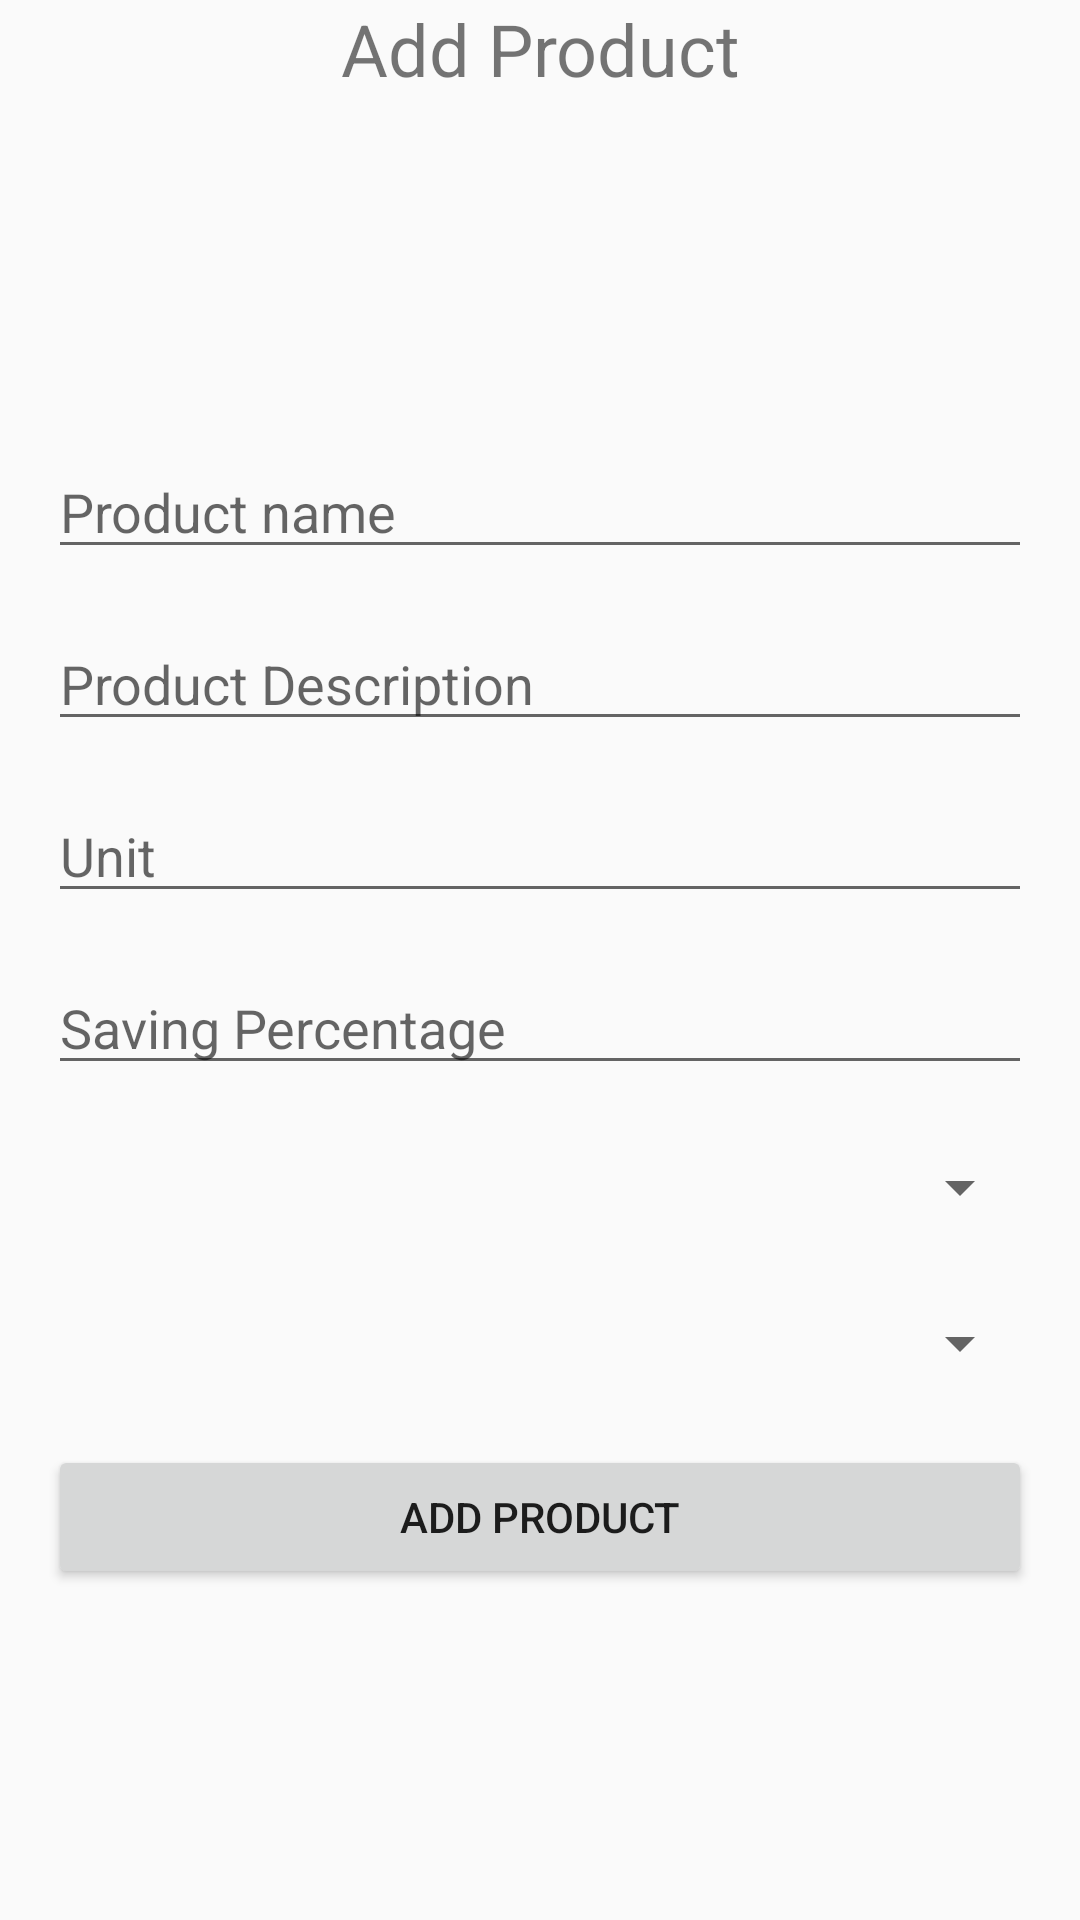

Layout XML and referenced resources for this Android screen:
<!-- AndroidManifest.xml: application theme AppTheme -->
<!-- res/layout/activity_add_product.xml -->
<LinearLayout xmlns:android="http://schemas.android.com/apk/res/android"
    android:layout_width="match_parent"
    android:layout_height="match_parent"
    android:layout_margin="8dp"
    android:orientation="vertical">

    <TextView
        android:layout_width="match_parent"
        android:layout_height="wrap_content"
        android:gravity="center"
        android:text="Add Product"
        android:textSize="24sp" />

    <ScrollView
        android:layout_width="match_parent"
        android:layout_height="wrap_content">

        <LinearLayout xmlns:android="http://schemas.android.com/apk/res/android"
            android:layout_width="match_parent"
            android:layout_height="match_parent"
            android:layout_margin="8dp"
            android:orientation="vertical">

            <ImageView
                android:id="@+id/upload_product_image"
                android:layout_width="100dp"
                android:layout_height="100dp"
                android:layout_gravity="center_horizontal"
                android:src="@drawable/ic_add_photo" />

            <EditText
                android:id="@+id/add_product_name"
                android:layout_width="match_parent"
                android:layout_height="wrap_content"
                android:layout_margin="8dp"
                android:hint="Product name"/>
            <EditText
                android:id="@+id/add_product_description"
                android:layout_width="match_parent"
                android:layout_height="wrap_content"
                android:layout_margin="8dp"
                android:hint="Product Description"/>
            <EditText
                android:id="@+id/add_product_unit"
                android:layout_width="match_parent"
                android:layout_height="wrap_content"
                android:layout_margin="8dp"
                android:hint="Unit"/>
            <EditText
                android:id="@+id/add_product_saving"
                android:layout_width="match_parent"
                android:layout_height="wrap_content"
                android:layout_margin="8dp"
                android:inputType="numberDecimal"
                android:hint="Saving Percentage"/>
            <Spinner
                android:id="@+id/add_product_region"
                android:layout_width="match_parent"
                android:layout_height="36dp"
                android:layout_margin="8dp"/>
            <Spinner
                android:id="@+id/add_product_industry"
                android:layout_width="match_parent"
                android:layout_height="36dp"
                android:layout_margin="8dp"/>

            <Spinner
                android:id="@+id/add_product_supplier"
                android:layout_width="match_parent"
                android:layout_height="36dp"
                android:layout_margin="8dp"
                android:visibility="gone"/>

            <Button
                android:id="@+id/add_product_button"
                android:layout_width="match_parent"
                android:layout_height="wrap_content"
                android:layout_margin="8dp"
                android:text="Add Product"/>

        </LinearLayout>

    </ScrollView>


</LinearLayout>
<!-- resources referenced by this layout -->
<resources>
  <style name="AppTheme" parent="Theme.AppCompat.Light.DarkActionBar">
          
          <item name="colorPrimary">@color/colorPrimary</item>
          <item name="colorPrimaryDark">@color/colorPrimaryDark</item>
          <item name="colorAccent">@color/colorAccent</item>
      </style>
  <color name="colorPrimary">#21c465</color>
  <color name="colorPrimaryDark">#19954C</color>
  <color name="colorAccent">#ffdb21</color>
</resources>
